Run: headless pygame with SDL's dummy video driver; simulated clock (each Clock.tick advances the game by its frame time, no real sleeping); random seed 0; keys injected as events and as key.get_pressed() state; mouse plan: one left click at the window centre at the start of phase 2, then a move to the lower-right quarter at the start of phase 3.
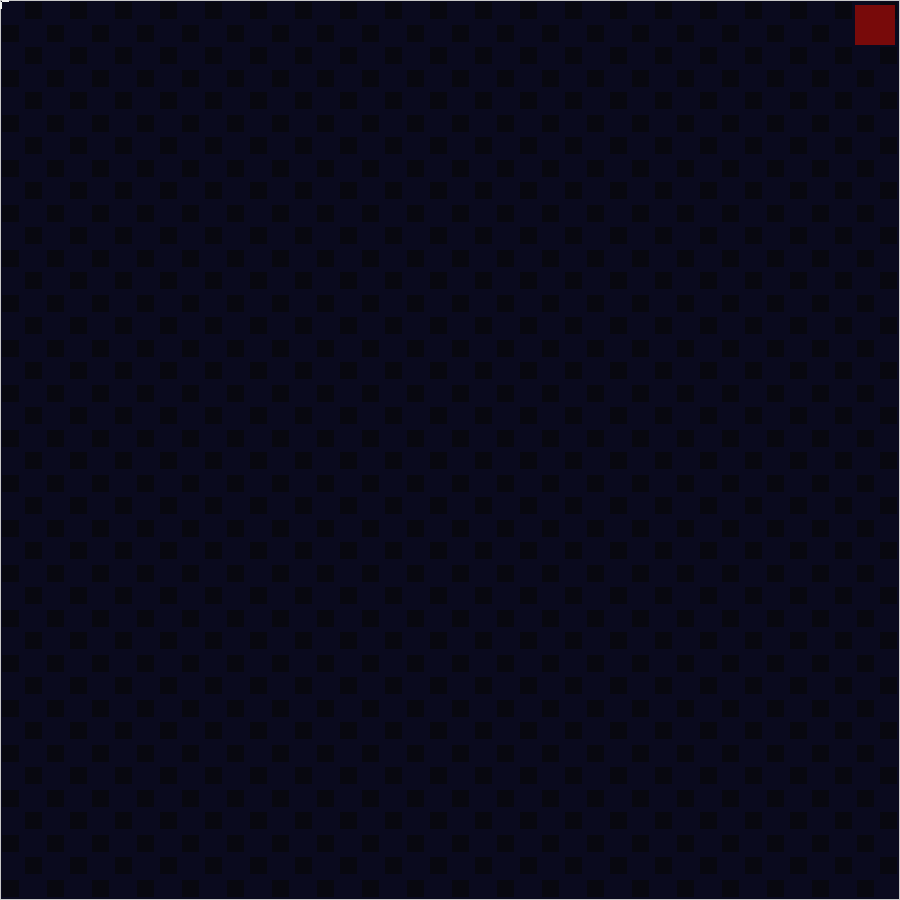
Frame 1 of 4 · flips 1–60 · no input
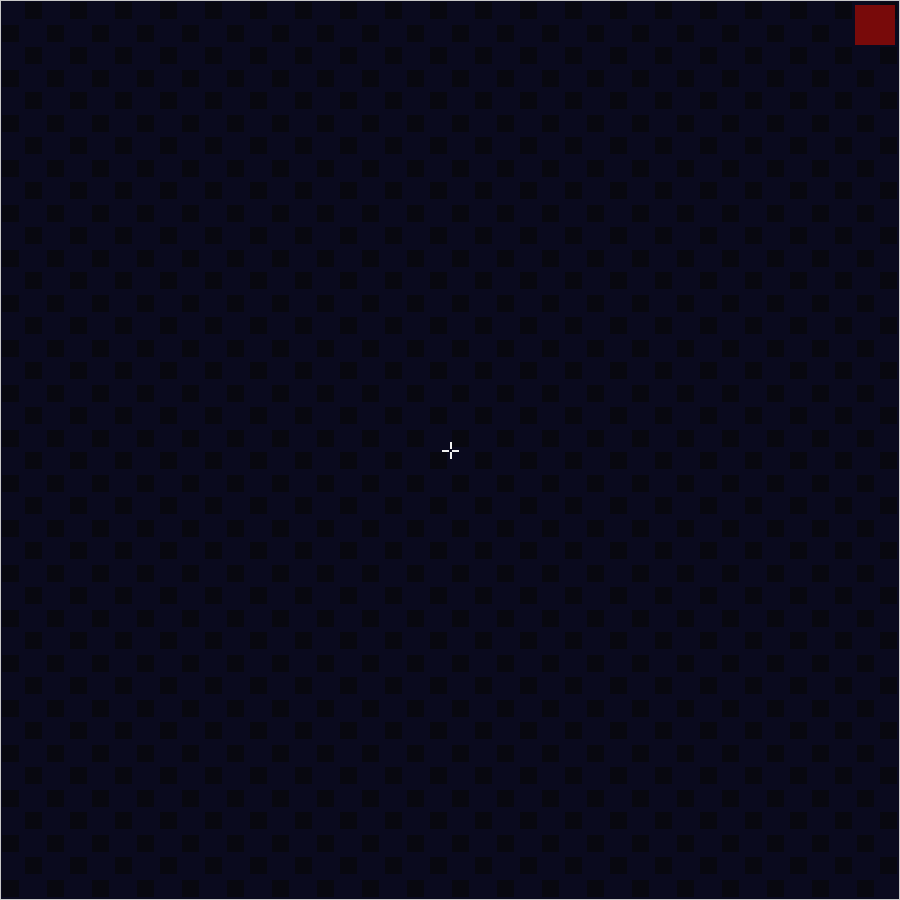
Frame 2 of 4 · flips 61–180 · clicked the window centre · tapped SPACE, RETURN · held RIGHT (→), D
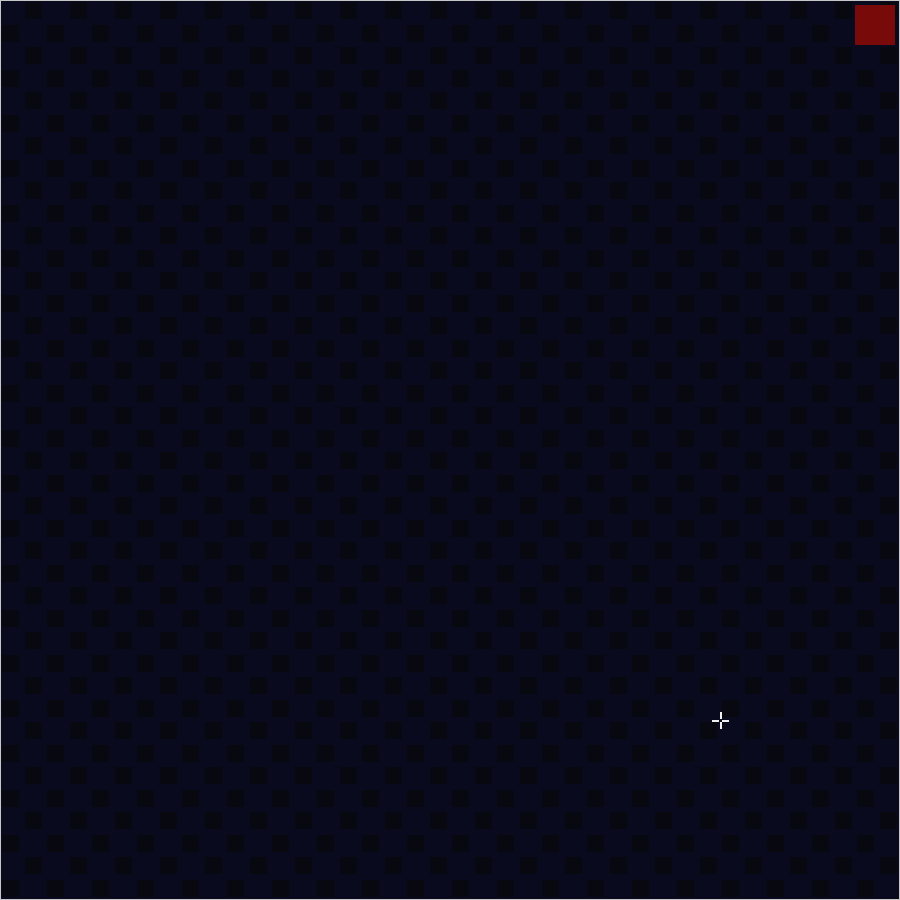
Frame 3 of 4 · flips 181–300 · moved the mouse to the lower-right quarter · held DOWN (↓), S
Frame 4 of 4 · flips 301–420 · held LEFT (←), A, UP (↑), W · screen unchanged from frame 3, image omitted

The pygame program that drew these frames:

import pygame, time, math

def save():
    global savedState
    print("Сохранено!")
    savedState=10
black = (10,10,30)
white = (240,240,240)

blank = {"head":{"x": 0, "y": 0, "r":0, "dir": 1}, "neck": {}}
frames = []
frame = 0

pygame.init()
w = 900
h = 900
mx = 0
my = 0
savedState = 0
lClicked = False
sc = pygame.display.set_mode((w,h), pygame.NOFRAME)
pygame.mouse.set_visible(False)
pygame.font.init() 
bfont = pygame.font.SysFont('Consolas', 35)
run = True
while run:
    for e in pygame.event.get():
        if e.type == pygame.MOUSEMOTION:
            mx, my = e.pos
        if e.type == pygame.QUIT:
            run = False
        if e.type == pygame.MOUSEBUTTONDOWN:
            if e.button == 1:
                lClicked = True
        if e.type == pygame.MOUSEBUTTONUP:
            if e.button == 1:
                lClicked = False
        if e.type == pygame.KEYDOWN:
            if e.key == pygame.K_s:
                save()
    savedState+=(-savedState)/10
    exitTouched = 0
    if mx>w-45 and mx<w-5 and my > 5 and my < 45:
        exitTouched+=50
        if lClicked:
            exitTouched+=50
            run = False
    pygame.draw.rect(sc, black, (0,0,w,h))
    ix = 0
    while ix < 40:
        iy = 0
        while iy < 40:
            if ix % 2 == (iy+1)%2:
                pygame.draw.rect(sc, (8,8,16), (ix*w/40+2.5,iy*h/40+2.5,w/40-5,h/40-5))
            iy+=1
        ix+=1
    pygame.draw.rect(sc, (200/(savedState+1),200-savedState*5,200/(savedState+1)), (0,0,w,h), 1)
    pygame.draw.rect(sc, (120+exitTouched,10+exitTouched,10+exitTouched), (w-45,5,40,40))
    if savedState>0.5:
        text = bfont.render("Сохранено!", True, (40,200,40))
        sc.blit(text, (20, 20))
    s = 8
    if lClicked:
        s+=4
    
    pygame.draw.line(sc, white, [mx-s,my], [mx-s/4,my], 2)
    pygame.draw.line(sc, white, [mx,my-s], [mx,my-s/4], 2)
    pygame.draw.line(sc, white, [mx+s,my], [mx+s/4,my], 2)
    pygame.draw.line(sc, white, [mx,my+s], [mx,my+s/4], 2)
    pygame.display.update()
    time.sleep(0.015)
exit()
